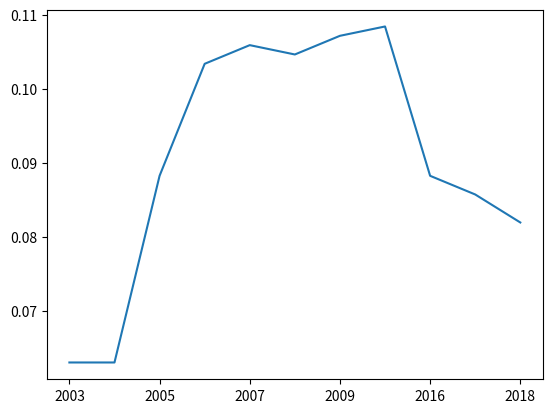

Recreate this plot in Python.
import numpy as np
import matplotlib.pyplot as plt
import pandas as pd

hypos = '2003','2004','2005','2006','2007','2008','2009','2010','2016','2017','2018'
probs = 1/11,1/11,1/11,1/11,1/11,1/11,1/11,1/11,1/11,1/11,1/11

prior = pd.Series(probs, hypos)
print(prior)

likelihood = 0.5,0.5,0.7,0.82,0.84,0.83,0.85,0.86,0.7,0.68,0.65

unnorm = prior * likelihood
print(unnorm)

norm = unnorm / unnorm.sum()
print(norm)

norm.plot()
plt.show()